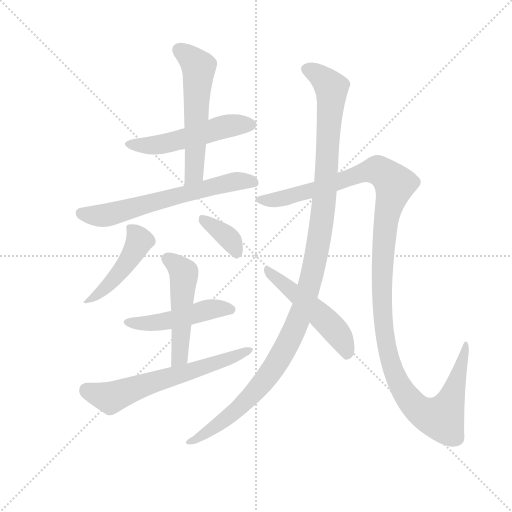
t = 0.00 s
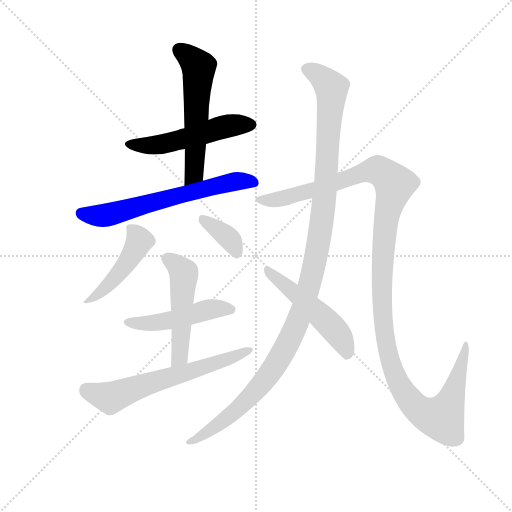
t = 1.85 s
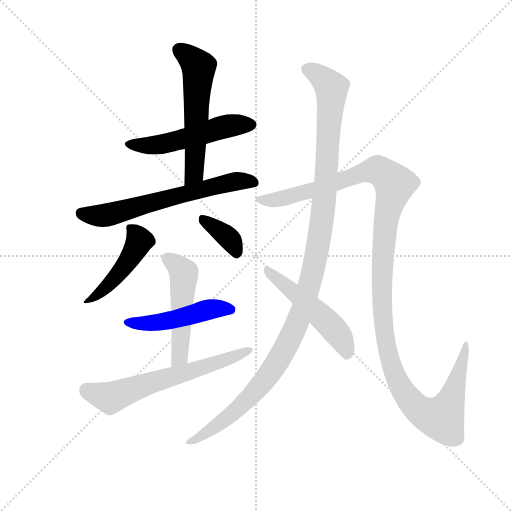
t = 3.70 s
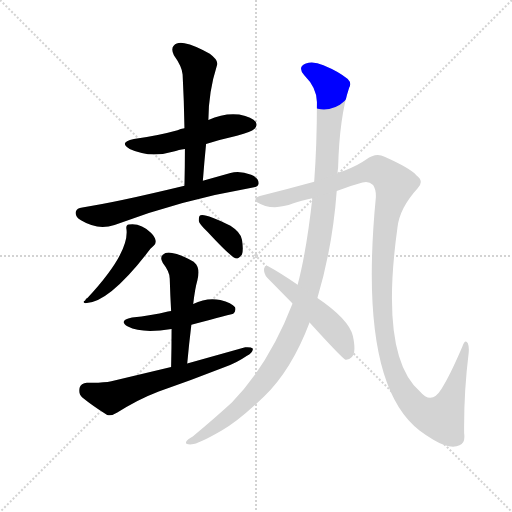
t = 5.54 s
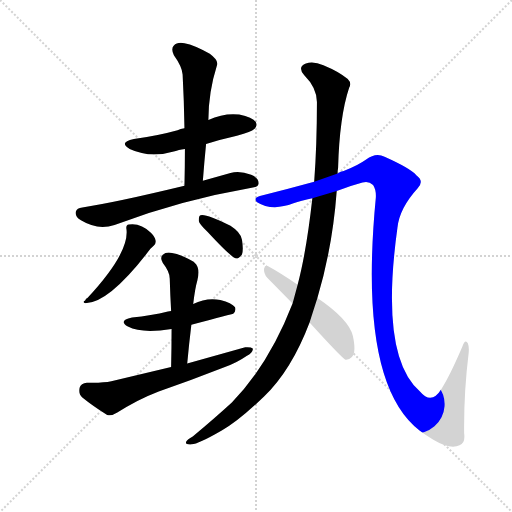
t = 7.39 s
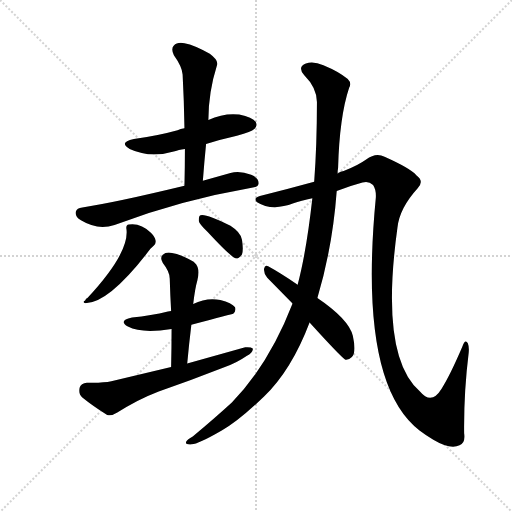
t = 9.24 s

The animated SVG that drew these frames (rendered in a browser with its animation timeline set to each time). Animation: 11 CSS @keyframes rules; one cycle of 9.24 s.

<svg version="1.1" viewBox="0 0 1024 1024" xmlns="http://www.w3.org/2000/svg">
  <g stroke="lightgray" stroke-dasharray="1,1" stroke-width="1" transform="scale(4, 4)">
    <line x1="0" y1="0" x2="256" y2="256"></line>
    <line x1="256" y1="0" x2="0" y2="256"></line>
    <line x1="128" y1="0" x2="128" y2="256"></line>
    <line x1="0" y1="128" x2="256" y2="128"></line>
  </g>
  <g transform="scale(0.92, -0.92) translate(60, -850)">
    <style type="text/css">
      
        @keyframes keyframes0 {
          from {
            stroke: blue;
            stroke-dashoffset: 523;
            stroke-width: 128;
          }
          63% {
            animation-timing-function: step-end;
            stroke: blue;
            stroke-dashoffset: 0;
            stroke-width: 128;
          }
          to {
            stroke: black;
            stroke-width: 1024;
          }
        }
        #make-me-a-hanzi-animation-0 {
          animation: keyframes0 0.6756184895833334s both;
          animation-delay: 0s;
          animation-timing-function: linear;
        }
      
        @keyframes keyframes1 {
          from {
            stroke: blue;
            stroke-dashoffset: 568;
            stroke-width: 128;
          }
          65% {
            animation-timing-function: step-end;
            stroke: blue;
            stroke-dashoffset: 0;
            stroke-width: 128;
          }
          to {
            stroke: black;
            stroke-width: 1024;
          }
        }
        #make-me-a-hanzi-animation-1 {
          animation: keyframes1 0.7122395833333334s both;
          animation-delay: 0.6756184895833334s;
          animation-timing-function: linear;
        }
      
        @keyframes keyframes2 {
          from {
            stroke: blue;
            stroke-dashoffset: 641;
            stroke-width: 128;
          }
          68% {
            animation-timing-function: step-end;
            stroke: blue;
            stroke-dashoffset: 0;
            stroke-width: 128;
          }
          to {
            stroke: black;
            stroke-width: 1024;
          }
        }
        #make-me-a-hanzi-animation-2 {
          animation: keyframes2 0.7716471354166666s both;
          animation-delay: 1.3878580729166667s;
          animation-timing-function: linear;
        }
      
        @keyframes keyframes3 {
          from {
            stroke: blue;
            stroke-dashoffset: 462;
            stroke-width: 128;
          }
          60% {
            animation-timing-function: step-end;
            stroke: blue;
            stroke-dashoffset: 0;
            stroke-width: 128;
          }
          to {
            stroke: black;
            stroke-width: 1024;
          }
        }
        #make-me-a-hanzi-animation-3 {
          animation: keyframes3 0.6259765625s both;
          animation-delay: 2.1595052083333335s;
          animation-timing-function: linear;
        }
      
        @keyframes keyframes4 {
          from {
            stroke: blue;
            stroke-dashoffset: 365;
            stroke-width: 128;
          }
          54% {
            animation-timing-function: step-end;
            stroke: blue;
            stroke-dashoffset: 0;
            stroke-width: 128;
          }
          to {
            stroke: black;
            stroke-width: 1024;
          }
        }
        #make-me-a-hanzi-animation-4 {
          animation: keyframes4 0.5470377604166666s both;
          animation-delay: 2.7854817708333335s;
          animation-timing-function: linear;
        }
      
        @keyframes keyframes5 {
          from {
            stroke: blue;
            stroke-dashoffset: 483;
            stroke-width: 128;
          }
          61% {
            animation-timing-function: step-end;
            stroke: blue;
            stroke-dashoffset: 0;
            stroke-width: 128;
          }
          to {
            stroke: black;
            stroke-width: 1024;
          }
        }
        #make-me-a-hanzi-animation-5 {
          animation: keyframes5 0.64306640625s both;
          animation-delay: 3.33251953125s;
          animation-timing-function: linear;
        }
      
        @keyframes keyframes6 {
          from {
            stroke: blue;
            stroke-dashoffset: 504;
            stroke-width: 128;
          }
          62% {
            animation-timing-function: step-end;
            stroke: blue;
            stroke-dashoffset: 0;
            stroke-width: 128;
          }
          to {
            stroke: black;
            stroke-width: 1024;
          }
        }
        #make-me-a-hanzi-animation-6 {
          animation: keyframes6 0.66015625s both;
          animation-delay: 3.9755859375s;
          animation-timing-function: linear;
        }
      
        @keyframes keyframes7 {
          from {
            stroke: blue;
            stroke-dashoffset: 633;
            stroke-width: 128;
          }
          67% {
            animation-timing-function: step-end;
            stroke: blue;
            stroke-dashoffset: 0;
            stroke-width: 128;
          }
          to {
            stroke: black;
            stroke-width: 1024;
          }
        }
        #make-me-a-hanzi-animation-7 {
          animation: keyframes7 0.76513671875s both;
          animation-delay: 4.6357421875s;
          animation-timing-function: linear;
        }
      
        @keyframes keyframes8 {
          from {
            stroke: blue;
            stroke-dashoffset: 1198;
            stroke-width: 128;
          }
          80% {
            animation-timing-function: step-end;
            stroke: blue;
            stroke-dashoffset: 0;
            stroke-width: 128;
          }
          to {
            stroke: black;
            stroke-width: 1024;
          }
        }
        #make-me-a-hanzi-animation-8 {
          animation: keyframes8 1.2249348958333333s both;
          animation-delay: 5.40087890625s;
          animation-timing-function: linear;
        }
      
        @keyframes keyframes9 {
          from {
            stroke: blue;
            stroke-dashoffset: 1297;
            stroke-width: 128;
          }
          81% {
            animation-timing-function: step-end;
            stroke: blue;
            stroke-dashoffset: 0;
            stroke-width: 128;
          }
          to {
            stroke: black;
            stroke-width: 1024;
          }
        }
        #make-me-a-hanzi-animation-9 {
          animation: keyframes9 1.3055013020833333s both;
          animation-delay: 6.625813802083333s;
          animation-timing-function: linear;
        }
      
        @keyframes keyframes10 {
          from {
            stroke: blue;
            stroke-dashoffset: 514;
            stroke-width: 128;
          }
          63% {
            animation-timing-function: step-end;
            stroke: blue;
            stroke-dashoffset: 0;
            stroke-width: 128;
          }
          to {
            stroke: black;
            stroke-width: 1024;
          }
        }
        #make-me-a-hanzi-animation-10 {
          animation: keyframes10 0.6682942708333334s both;
          animation-delay: 7.931315104166666s;
          animation-timing-function: linear;
        }
      
    </style>
    
      <path d="M 388 537 Q 419 547 455 555 Q 488 564 492 569 Q 501 576 496 585 Q 489 595 460 601 Q 427 605 393 589 L 341 571 Q 332 570 326 567 Q 283 555 231 548 Q 197 541 222 526 Q 267 505 320 521 Q 327 524 342 526 L 388 537 Z" fill="lightgray"></path>
    
      <path d="M 381 457 Q 384 497 388 537 L 393 589 Q 393 649 412 709 Q 415 719 396 733 Q 363 752 341 756 Q 325 759 318 751 Q 311 744 318 730 Q 336 705 337 688 Q 340 633 341 571 L 342 526 Q 342 489 341 446 C 340 416 379 427 381 457 Z" fill="lightgray"></path>
    
      <path d="M 341 446 Q 188 409 119 399 Q 107 398 105 390 Q 102 380 116 371 Q 152 349 189 361 Q 331 415 487 442 Q 502 443 502 451 Q 503 463 486 470 Q 461 480 441 474 L 381 457 L 341 446 Z" fill="lightgray"></path>
    
      <path d="M 215 351 Q 221 300 130 202 Q 127 201 125 197 Q 118 193 126 191 Q 177 191 267 309 L 274 316 Q 280 320 278 328 Q 277 335 268 344 Q 246 366 220 362 Q 213 361 215 351 Z" fill="lightgray"></path>
    
      <path d="M 392 345 Q 443 290 453 288 Q 460 288 466 297 Q 470 307 466 329 Q 463 345 441 359 Q 387 386 376 382 Q 372 381 372 370 Q 373 363 392 345 Z" fill="lightgray"></path>
    
      <path d="M 356 144 Q 446 168 447 168 Q 454 175 451 182 Q 444 192 419 198 Q 389 204 360 189 L 312 174 Q 308 174 305 173 Q 269 164 227 160 Q 196 154 218 140 Q 249 124 313 135 L 356 144 Z" fill="lightgray"></path>
    
      <path d="M 347 60 Q 351 103 356 144 L 360 189 Q 364 223 369 240 Q 376 268 363 279 L 361 281 Q 333 297 314 300 Q 301 303 294 296 Q 287 290 294 278 Q 309 259 309 244 Q 310 210 312 174 L 313 135 Q 313 95 312 52 C 311 22 344 30 347 60 Z" fill="lightgray"></path>
    
      <path d="M 312 52 L 182 21 Q 163 17 129 18 Q 116 17 113 7 Q 110 -6 119 -14 Q 141 -32 173 -52 Q 183 -55 195 -47 Q 238 -19 285 -1 Q 358 24 429 52 Q 456 62 476 76 Q 489 83 490 92 Q 486 96 473 95 L 347 60 L 312 52 Z" fill="lightgray"></path>
    
      <path d="M 630 202 Q 663 313 672 435 L 674 473 Q 674 480 675 485 Q 678 596 699 659 Q 705 669 696 678 Q 677 694 643 708 Q 621 718 605 712 Q 586 705 601 687 Q 629 659 629 628 Q 629 534 623 455 L 619 419 Q 606 302 587 231 L 576 190 Q 525 58 444 -25 Q 408 -58 359 -99 Q 347 -106 345 -110 Q 341 -117 357 -116 Q 370 -116 422 -86 Q 459 -65 514 -12 Q 574 46 613 149 L 630 202 Z" fill="lightgray"></path>
    
      <path d="M 672 435 Q 699 445 728 453 Q 741 457 751 448 Q 758 438 757 420 Q 718 17 852 -86 Q 865 -96 882 -106 Q 919 -128 939 -118 Q 952 -114 949 -92 Q 948 -5 959 84 Q 960 97 957 104 Q 951 114 945 96 Q 918 33 900 5 Q 878 -31 853 -1 Q 765 75 804 355 Q 808 397 848 441 Q 863 456 845 469 Q 832 484 776 509 Q 757 519 736 503 Q 718 490 687 478 Q 680 477 674 473 L 623 455 Q 565 439 505 424 Q 490 420 498 411 Q 531 390 578 408 Q 594 414 619 419 L 672 435 Z" fill="lightgray"></path>
    
      <path d="M 613 149 Q 682 73 691 68 Q 698 67 705 74 Q 715 84 707 120 Q 698 156 630 202 L 587 231 Q 547 258 523 271 Q 516 275 514 266 Q 513 256 521 246 L 576 190 L 613 149 Z" fill="lightgray"></path>
    
    
      <clipPath id="make-me-a-hanzi-clip-0">
        <path d="M 388 537 Q 419 547 455 555 Q 488 564 492 569 Q 501 576 496 585 Q 489 595 460 601 Q 427 605 393 589 L 341 571 Q 332 570 326 567 Q 283 555 231 548 Q 197 541 222 526 Q 267 505 320 521 Q 327 524 342 526 L 388 537 Z"></path>
      </clipPath>
      <path clip-path="url(#make-me-a-hanzi-clip-0)" d="M 224 538 L 282 535 L 420 573 L 486 579" fill="none" id="make-me-a-hanzi-animation-0" stroke-dasharray="395 790" stroke-linecap="round"></path>
    
      <clipPath id="make-me-a-hanzi-clip-1">
        <path d="M 381 457 Q 384 497 388 537 L 393 589 Q 393 649 412 709 Q 415 719 396 733 Q 363 752 341 756 Q 325 759 318 751 Q 311 744 318 730 Q 336 705 337 688 Q 340 633 341 571 L 342 526 Q 342 489 341 446 C 340 416 379 427 381 457 Z"></path>
      </clipPath>
      <path clip-path="url(#make-me-a-hanzi-clip-1)" d="M 330 741 L 360 718 L 372 695 L 362 473 L 346 453" fill="none" id="make-me-a-hanzi-animation-1" stroke-dasharray="440 880" stroke-linecap="round"></path>
    
      <clipPath id="make-me-a-hanzi-clip-2">
        <path d="M 341 446 Q 188 409 119 399 Q 107 398 105 390 Q 102 380 116 371 Q 152 349 189 361 Q 331 415 487 442 Q 502 443 502 451 Q 503 463 486 470 Q 461 480 441 474 L 381 457 L 341 446 Z"></path>
      </clipPath>
      <path clip-path="url(#make-me-a-hanzi-clip-2)" d="M 116 387 L 166 381 L 439 454 L 491 453" fill="none" id="make-me-a-hanzi-animation-2" stroke-dasharray="513 1026" stroke-linecap="round"></path>
    
      <clipPath id="make-me-a-hanzi-clip-3">
        <path d="M 215 351 Q 221 300 130 202 Q 127 201 125 197 Q 118 193 126 191 Q 177 191 267 309 L 274 316 Q 280 320 278 328 Q 277 335 268 344 Q 246 366 220 362 Q 213 361 215 351 Z"></path>
      </clipPath>
      <path clip-path="url(#make-me-a-hanzi-clip-3)" d="M 227 352 L 243 327 L 228 296 L 172 227 L 130 195" fill="none" id="make-me-a-hanzi-animation-3" stroke-dasharray="334 668" stroke-linecap="round"></path>
    
      <clipPath id="make-me-a-hanzi-clip-4">
        <path d="M 392 345 Q 443 290 453 288 Q 460 288 466 297 Q 470 307 466 329 Q 463 345 441 359 Q 387 386 376 382 Q 372 381 372 370 Q 373 363 392 345 Z"></path>
      </clipPath>
      <path clip-path="url(#make-me-a-hanzi-clip-4)" d="M 380 374 L 440 330 L 455 299" fill="none" id="make-me-a-hanzi-animation-4" stroke-dasharray="237 474" stroke-linecap="round"></path>
    
      <clipPath id="make-me-a-hanzi-clip-5">
        <path d="M 356 144 Q 446 168 447 168 Q 454 175 451 182 Q 444 192 419 198 Q 389 204 360 189 L 312 174 Q 308 174 305 173 Q 269 164 227 160 Q 196 154 218 140 Q 249 124 313 135 L 356 144 Z"></path>
      </clipPath>
      <path clip-path="url(#make-me-a-hanzi-clip-5)" d="M 220 151 L 282 148 L 398 178 L 443 177" fill="none" id="make-me-a-hanzi-animation-5" stroke-dasharray="355 710" stroke-linecap="round"></path>
    
      <clipPath id="make-me-a-hanzi-clip-6">
        <path d="M 347 60 Q 351 103 356 144 L 360 189 Q 364 223 369 240 Q 376 268 363 279 L 361 281 Q 333 297 314 300 Q 301 303 294 296 Q 287 290 294 278 Q 309 259 309 244 Q 310 210 312 174 L 313 135 Q 313 95 312 52 C 311 22 344 30 347 60 Z"></path>
      </clipPath>
      <path clip-path="url(#make-me-a-hanzi-clip-6)" d="M 304 287 L 323 275 L 340 253 L 331 83 L 317 59" fill="none" id="make-me-a-hanzi-animation-6" stroke-dasharray="376 752" stroke-linecap="round"></path>
    
      <clipPath id="make-me-a-hanzi-clip-7">
        <path d="M 312 52 L 182 21 Q 163 17 129 18 Q 116 17 113 7 Q 110 -6 119 -14 Q 141 -32 173 -52 Q 183 -55 195 -47 Q 238 -19 285 -1 Q 358 24 429 52 Q 456 62 476 76 Q 489 83 490 92 Q 486 96 473 95 L 347 60 L 312 52 Z"></path>
      </clipPath>
      <path clip-path="url(#make-me-a-hanzi-clip-7)" d="M 128 2 L 180 -15 L 485 89" fill="none" id="make-me-a-hanzi-animation-7" stroke-dasharray="505 1010" stroke-linecap="round"></path>
    
      <clipPath id="make-me-a-hanzi-clip-8">
        <path d="M 630 202 Q 663 313 672 435 L 674 473 Q 674 480 675 485 Q 678 596 699 659 Q 705 669 696 678 Q 677 694 643 708 Q 621 718 605 712 Q 586 705 601 687 Q 629 659 629 628 Q 629 534 623 455 L 619 419 Q 606 302 587 231 L 576 190 Q 525 58 444 -25 Q 408 -58 359 -99 Q 347 -106 345 -110 Q 341 -117 357 -116 Q 370 -116 422 -86 Q 459 -65 514 -12 Q 574 46 613 149 L 630 202 Z"></path>
      </clipPath>
      <path clip-path="url(#make-me-a-hanzi-clip-8)" d="M 607 699 L 641 681 L 661 650 L 639 366 L 624 275 L 601 189 L 559 90 L 512 19 L 447 -48 L 406 -81 L 352 -112" fill="none" id="make-me-a-hanzi-animation-8" stroke-dasharray="1070 2140" stroke-linecap="round"></path>
    
      <clipPath id="make-me-a-hanzi-clip-9">
        <path d="M 672 435 Q 699 445 728 453 Q 741 457 751 448 Q 758 438 757 420 Q 718 17 852 -86 Q 865 -96 882 -106 Q 919 -128 939 -118 Q 952 -114 949 -92 Q 948 -5 959 84 Q 960 97 957 104 Q 951 114 945 96 Q 918 33 900 5 Q 878 -31 853 -1 Q 765 75 804 355 Q 808 397 848 441 Q 863 456 845 469 Q 832 484 776 509 Q 757 519 736 503 Q 718 490 687 478 Q 680 477 674 473 L 623 455 Q 565 439 505 424 Q 490 420 498 411 Q 531 390 578 408 Q 594 414 619 419 L 672 435 Z"></path>
      </clipPath>
      <path clip-path="url(#make-me-a-hanzi-clip-9)" d="M 507 415 L 565 421 L 745 479 L 773 475 L 798 448 L 780 381 L 773 315 L 771 194 L 781 96 L 791 54 L 811 8 L 857 -45 L 892 -58 L 903 -55 L 924 -10 L 952 98" fill="none" id="make-me-a-hanzi-animation-9" stroke-dasharray="1169 2338" stroke-linecap="round"></path>
    
      <clipPath id="make-me-a-hanzi-clip-10">
        <path d="M 613 149 Q 682 73 691 68 Q 698 67 705 74 Q 715 84 707 120 Q 698 156 630 202 L 587 231 Q 547 258 523 271 Q 516 275 514 266 Q 513 256 521 246 L 576 190 L 613 149 Z"></path>
      </clipPath>
      <path clip-path="url(#make-me-a-hanzi-clip-10)" d="M 522 262 L 666 135 L 692 92 L 695 77" fill="none" id="make-me-a-hanzi-animation-10" stroke-dasharray="386 772" stroke-linecap="round"></path>
    
  </g>
</svg>
